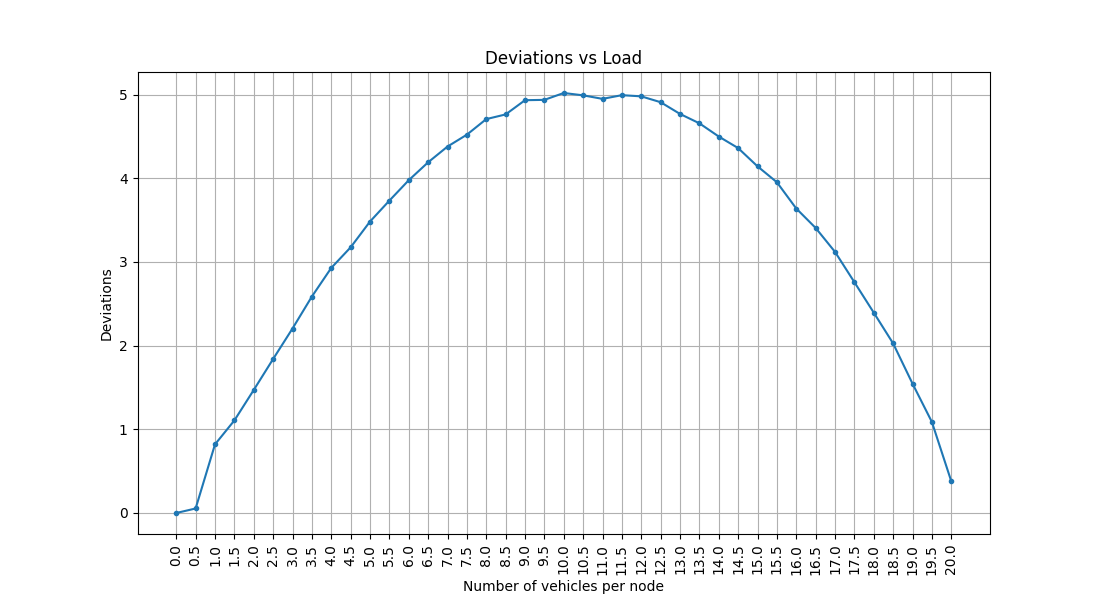

Data behind this chart, as committed beside it:
Load, Deviation
0, 0
1, 0.054
2, 0.82
3, 1.106
4, 1.47
5, 1.84
6, 2.204
7, 2.586
8, 2.928
9, 3.174
10, 3.482
11, 3.732
12, 3.976
13, 4.19
14, 4.378
15, 4.52
16, 4.706
17, 4.762
18, 4.932
19, 4.936
20, 5.018
21, 4.99
22, 4.948
23, 4.992
24, 4.978
25, 4.908
26, 4.768
27, 4.656
28, 4.498
29, 4.36
30, 4.142
31, 3.952
32, 3.638
33, 3.406
34, 3.12
35, 2.758
36, 2.394
37, 2.026
38, 1.546
39, 1.088
40, 0.38
